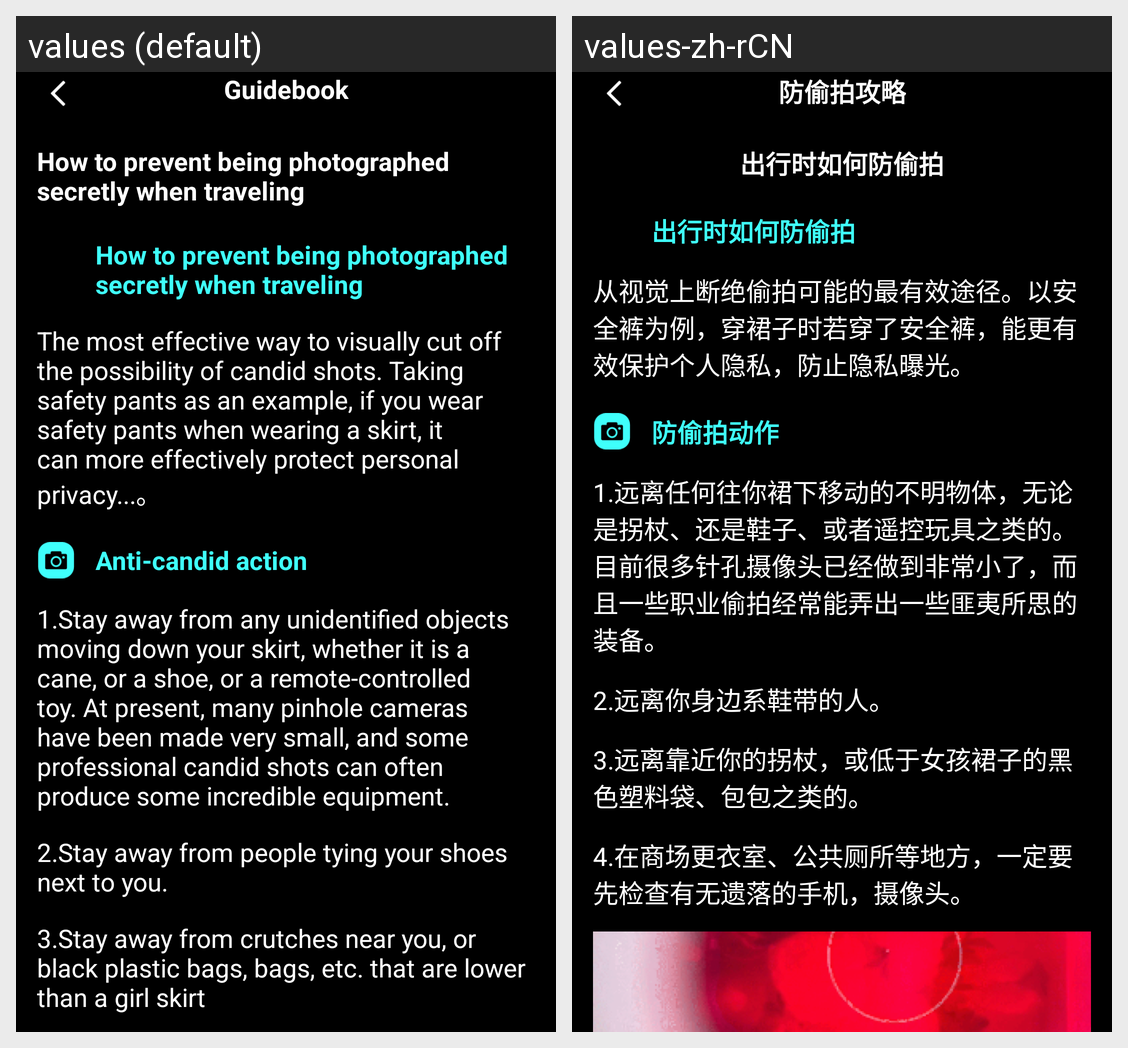

The same Android screen rendered under two of its app's locales, left to right. List the strings drawn on it with the default value and each locale's translation.
Android screen res/layout/activity_guide_safety_out.xml rendered under 2 locales, left to right: values (default), values-zh-rCN. Device: Nexus 5 (rendered at 1080×1920; each locale shown at half size, 540×960, under a caption strip naming it); theme Theme.DeviceWifiTracker.
Strings drawn on this screen, with the default value and each locale's value (text and hints the layout hard-codes, and strings that could not be matched under every locale, appear in the picture but are not listed):

safety_strategy
  values: Guidebook
  values-zh-rCN: 防偷拍攻略

safety_strategy_out
  values: How to prevent being photographed secretly when traveling
  values-zh-rCN: 出行时如何防偷拍

safety_strategy_out_import_des
  values: The most effective way to visually cut off the possibility of candid shots. Taking safety pants as an example, if you wear safety pants when wearing a skirt, it can more effectively protect personal privacy...。
  values-zh-rCN: 从视觉上断绝偷拍可能的最有效途径。以安全裤为例，穿裙子时若穿了安全裤，能更有效保护个人隐私，防止隐私曝光。

safety_strategy_action
  values: Anti-candid action
  values-zh-rCN: 防偷拍动作

safety_strategy_skirt_des
  values: 1.Stay away from any unidentified objects moving down your skirt, whether it is a cane, or a shoe, or a remote-controlled toy. At present, many pinhole cameras have been made very small, and some professional candid shots can often produce some incredible equipment.
  values-zh-rCN: 1.远离任何往你裙下移动的不明物体，无论是拐杖、还是鞋子、或者遥控玩具之类的。目前很多针孔摄像头已经做到非常小了，而且一些职业偷拍经常能弄出一些匪夷所思的装备。

safety_strategy_shoes_des
  values: 2.Stay away from people tying your shoes next to you.
  values-zh-rCN: 2.远离你身边系鞋带的人。

safety_strategy_des
  values: 3.Stay away from crutches near you, or black plastic bags, bags, etc. that are lower than a girl skirt
  values-zh-rCN: 3.远离靠近你的拐杖，或低于女孩裙子的黑色塑料袋、包包之类的。
